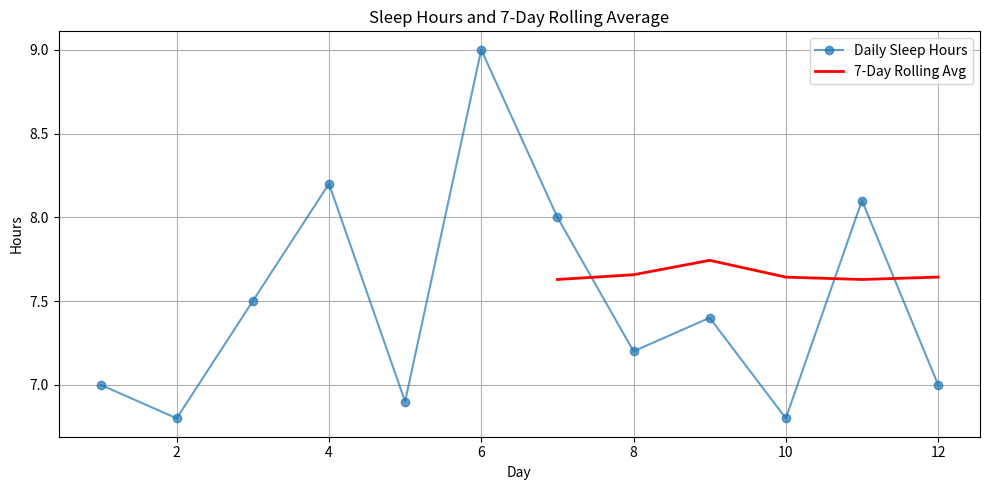

The script that saved this image:
#Sliding Window Algorithm
def rolling_avg_7days(arr):
    n = len(arr)
    if n < 7:
        return []

    buf = [0.0] * 7     # 7个槽
    idx = 0             # 插入位置（循环）
    window_sum = 0.0
    result = []

    # 先把前7天塞入
    for i in range(7):
        buf[i] = arr[i]
        window_sum += arr[i]
    result.append(window_sum / 7)

    # 从第8天开始，覆盖最早的槽
    for i in range(7, n):
        old = buf[idx]      # 即最老的数据
        window_sum -= old
        buf[idx] = arr[i]
        window_sum += arr[i]

        idx = (idx + 1) % 7
        result.append(window_sum / 7)

    return result

# 测试
sleep_hours = [7.0, 6.8, 7.5, 8.2, 6.9, 9.0, 8.0, 7.2, 7.4, 6.8, 8.1, 7.0]
weekly_avg = rolling_avg_7days(sleep_hours)
print('7-day rolling average:', weekly_avg)

# 绘图（需要 matplotlib）
import matplotlib.pyplot as plt

days = list(range(1, len(sleep_hours) + 1))
rolling_days = list(range(7, len(sleep_hours) + 1))

plt.figure(figsize=(10, 5))
plt.plot(days, sleep_hours, label='Daily Sleep Hours', marker='o', alpha=0.7)
plt.plot(rolling_days, weekly_avg, label='7-Day Rolling Avg', color='red', linewidth=2)
plt.title('Sleep Hours and 7-Day Rolling Average')
plt.xlabel('Day')
plt.ylabel('Hours')
plt.legend()
plt.grid(True)
plt.tight_layout()
plt.savefig('sleep_rolling_avg.png')
plt.show()
